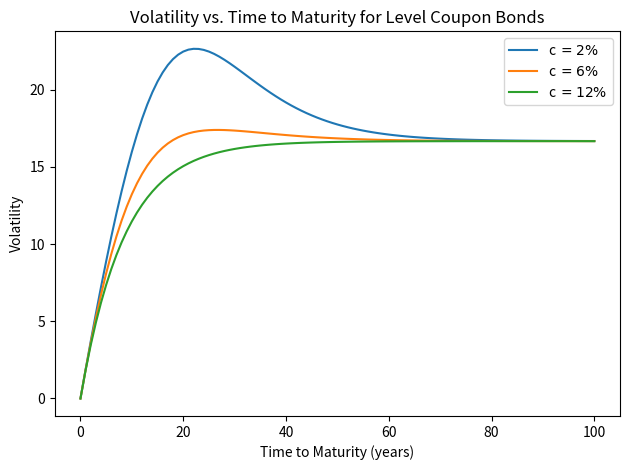

The matplotlib source for this figure:
import matplotlib.pyplot as plt
import numpy as np


def volatility(c, y, n, m, f=1):
    """

    :param c: annual coupon rate
    :param y: yield to maturity
    :param n: time to maturity
    :param m: number of payments per year
    :param f: par value
    :return: price volatility
    """
    C = f * c / m
    # formula from textbook "Financial Engineering and Computation" P32 (4.1)
    # The same with the formula on the lecture note, but with a negative sign.
    # this include the influence of f
    return - ((C / y) * n * m - (C / (y ** 2)) * ((1 + y) ** (n * m + 1) - (1 + y)) - n * m * f) / \
           ((C / y) * ((1 + y) ** (n * m + 1) - (1 + y)) + f * (1 + y))
    # The formula presented on the lecture note only works when f = 1.
    # In this problem f = 1000
    # return ((C / y) * n * m - (C / (y ** 2)) * (1 + y) * ((1 + y) ** (n * m) - 1) - n * m) / \
    #        ((C / y) * (1 + y) * ((1 + y) ** (n * m) - 1) + (1 + y))


if __name__ == "__main__":
    r = 0.06
    f = 1000
    m = 2
    c_lst = [0.02, 0.06, 0.12]
    years = np.arange(0, 101)

    for c in c_lst:
        volat_lst = [volatility(c=c, y=r, n=year, m=m, f=f) for year in years]
        plt.plot(years, volat_lst, label='c $= {:.0f}\%$'.format(c * 100))
        plt.xlabel("Time to Maturity (years)")
        plt.ylabel("Volatility")
        # plt.yscale("log")
        plt.title("Volatility vs. Time to Maturity for Level Coupon Bonds")
        plt.legend()

    plt.tight_layout()
    plt.savefig('p5.pdf')
    plt.show()
